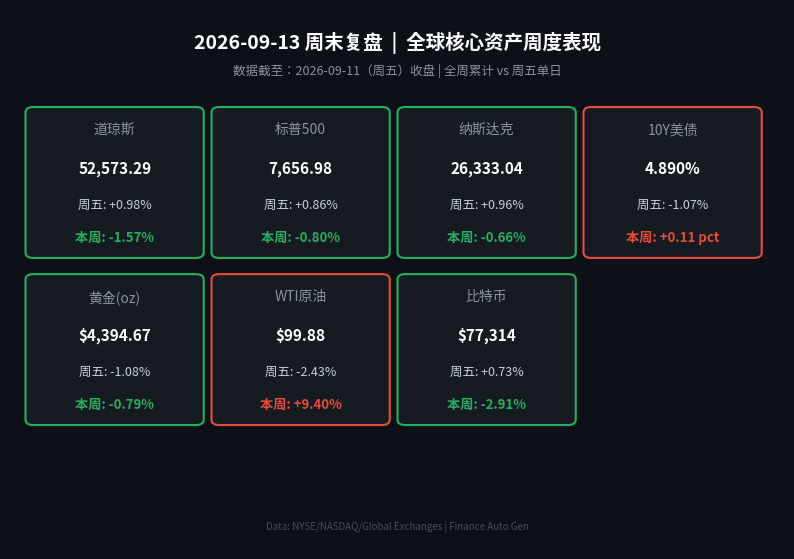

Reproduce this figure in Python. (Note: this script raises an exception after producing the figure.)
#!/usr/bin/env python3
# -*- coding: utf-8 -*-
"""
数据信息卡片生成脚本 - 2026-09-13 早报（国际市场·周末复盘）
复盘日期：2026-09-11（周五）美股收盘及全周累计
"""

import matplotlib
matplotlib.use('Agg')
import matplotlib.pyplot as plt
import matplotlib.patches as mpatches
from matplotlib.font_manager import FontProperties
import os

# ── 中文字体 (macOS) ──────────────────────────────────────────
FONT_PATHS = [
    "/System/Library/Fonts/STHeiti Medium.ttc",
    "/System/Library/Fonts/Supplemental/Songti.ttc",
    "/Library/Fonts/Arial Unicode MS.ttf",
]
prop = None
for fp in FONT_PATHS:
    if os.path.exists(fp):
        prop = FontProperties(fname=fp)
        break
if prop is None:
    prop = FontProperties()

plt.rcParams['axes.unicode_minus'] = False

# ── 市场数据（日度 & 周度） ──────────────────────────────────
data = [
    # (标签,         现值,          周五单日,    全周累计,   方向 True=涨)
    ("道琼斯",      "52,573.29",  "+0.98%",   "-1.57%",   False),
    ("标普500",     "7,656.98",   "+0.86%",   "-0.80%",   False),
    ("纳斯达克",    "26,333.04",  "+0.96%",   "-0.66%",   False),
    ("10Y美债",     "4.890%",     "-1.07%",   "+0.11 pct",True),
    ("黄金(oz)",    "$4,394.67",  "-1.08%",   "-0.79%",   False),
    ("WTI原油",     "$99.88",     "-2.43%",   "+9.40%",   True),
    ("比特币",      "$77,314",    "+0.73%",   "-2.91%",   False),
]

UP_COLOR   = "#E74C3C"
DOWN_COLOR = "#27AE60"
BG_COLOR   = "#0D1117"
CARD_COLOR = "#161B22"

fig_w, fig_h = 10, 7
fig, ax = plt.subplots(figsize=(fig_w, fig_h))
ax.set_facecolor(BG_COLOR)
fig.patch.set_facecolor(BG_COLOR)
ax.axis('off')

ax.text(0.5, 0.96,
        "2026-09-13 周末复盘  |  全球核心资产周度表现",
        transform=ax.transAxes,
        ha='center', va='top',
        fontsize=14, color='white',
        fontproperties=prop,
        fontweight='bold')

ax.text(0.5, 0.90,
        "数据截至：2026-09-11（周五）收盘 | 全周累计 vs 周五单日",
        transform=ax.transAxes,
        ha='center', va='top',
        fontsize=9, color='#8B949E',
        fontproperties=prop)

cols = 4
card_w = 0.21
card_h = 0.26
x_start = 0.03
y_start = 0.81
x_gap = 0.24
y_gap = 0.31

for i, (label, price, daily_pct, weekly_pct, is_up) in enumerate(data):
    col = i % cols
    row = i // cols
    x = x_start + col * x_gap
    y = y_start - row * y_gap

    color = UP_COLOR if is_up else DOWN_COLOR

    rect = mpatches.FancyBboxPatch(
        (x, y - card_h), card_w, card_h,
        boxstyle="round,pad=0.01",
        linewidth=1.5,
        edgecolor=color,
        facecolor=CARD_COLOR,
        transform=ax.transAxes,
        clip_on=False
    )
    ax.add_patch(rect)

    # 标签
    ax.text(x + card_w / 2, y - 0.02,
            label,
            transform=ax.transAxes,
            ha='center', va='top',
            fontsize=10, color='#8B949E',
            fontproperties=prop)

    # 点位
    ax.text(x + card_w / 2, y - 0.09,
            price,
            transform=ax.transAxes,
            ha='center', va='top',
            fontsize=11, color='white',
            fontproperties=prop,
            fontweight='bold')

    # 单日
    ax.text(x + card_w / 2, y - 0.16,
            f"周五: {daily_pct}",
            transform=ax.transAxes,
            ha='center', va='top',
            fontsize=9, color='#C9D1D9',
            fontproperties=prop)

    # 周累计
    ax.text(x + card_w / 2, y - 0.22,
            f"本周: {weekly_pct}",
            transform=ax.transAxes,
            ha='center', va='top',
            fontsize=9.5, color=color,
            fontproperties=prop,
            fontweight='bold')

ax.text(0.5, 0.03,
        "Data: NYSE/NASDAQ/Global Exchanges | Finance Auto Gen",
        transform=ax.transAxes,
        ha='center', va='bottom',
        fontsize=7, color='#484F58',
        fontproperties=prop)

out_dir = os.path.join(os.path.dirname(os.path.abspath(__file__)), '..', 'images', 'charts')
out_dir = os.path.normpath(out_dir)
os.makedirs(out_dir, exist_ok=True)
out_path = os.path.join(out_dir, '2026-09-13-morning-chart.png')

plt.tight_layout(pad=0)
plt.savefig(out_path, dpi=150, bbox_inches='tight',
            facecolor=BG_COLOR, edgecolor='none')
plt.close()
print(f"Chart saved: {out_path}")
